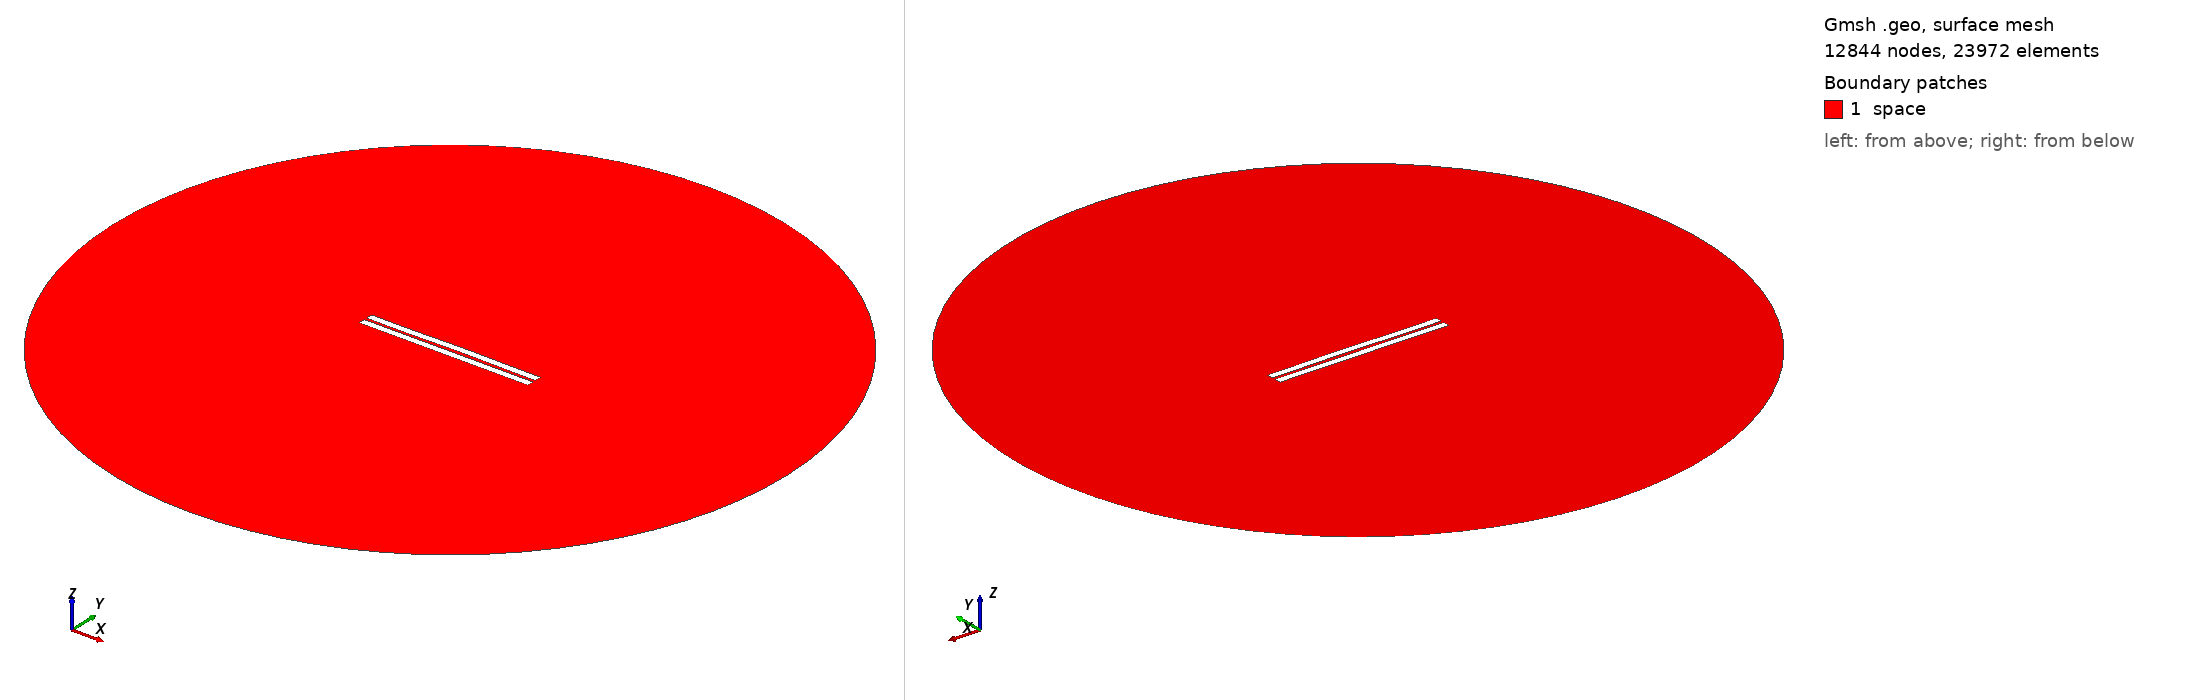

Gmsh geometry script, surface-meshed: 12844 nodes, 23972 surface elements. Boundary patches (legend numbers): 1 space. Left view from above one corner, right view from below the opposite corner. Legend entries are the model's physical surfaces. The drawing asked Gmsh for element sizes between 1% and 20% of the model's largest extent; the script's own settings can give other sizes.

=== 607.geo (drawn) ===
//---------------------------------------
// Geometry kernel
//---------------------------------------

SetFactory("OpenCASCADE");



//---------------------------------------
// Parameters of the geometry
//---------------------------------------

// Overetch of the upper plate
overetch = 0.0;

// Distance between the plates
distance = 1.5;

// Discretization over the x axis (for the deformation)
nx = 50; 

// Length of the plate
L = 100 - overetch; 

// Number of modes
n = 4; 

// 1st mode coefficient
coeff(1) = 0.15;
beta(1) = 0.596864 * 3.1415926535 / L;

// 2nd mode coefficient
coeff(2) = 0.15;
beta(2) = 1.49418 * 3.1415926535 / L;

// 3rd mode coefficient
coeff(3) = -0.075;
beta(3) = 2.50025 * 3.1415926535 / L;

// 4th mode coefficient
coeff(4) = -0.075;
beta(4) = 3.49999 * 3.1415926535 / L;



//---------------------------------------
// Upper plate (deformed rectangle)
//---------------------------------------

// Coordiantes of the upper plate
xmin = -50;
xmax = 50 - overetch;

// Height of the upper plate
yheight = 4 - 2 * overetch;

// Indexes of the points
UpperID[] = {};
LowerID[] = {};
LeftID[] = {};
RightID[] = {};

// Point index
p = 1;

// Horizontal edges
For i In {1:nx}
    x = xmin + (i-1)*(xmax - xmin)/(nx-1);

    y_bottom = distance / 2 + overetch;
    For j In {1:n}
        C = (Cosh(beta(j)*L) + Cos(beta(j)*L)) / (Sinh(beta(j)*L) + Sin(beta(j)*L));
        y_bottom  = y_bottom + coeff(j) * (Cosh(beta(j)*(x+50)) - Cos(beta(j)*(x+50)) - C * (Sinh(beta(j)*(x+50)) - Sin(beta(j)*(x+50))));
    EndFor

    y_top = y_bottom + yheight;

    Point(p) = {x, y_top, 0, 1.0};
    UpperID[i] = p;
    p = p + 1;

    Point(p) = {x, y_bottom, 0, 1.0};
    LowerID[i] = p;
    p = p + 1;
EndFor

// Create point lists
UpperPts[] = {}; LowerPts[] = {};
For i In {1:nx}
  UpperPts[] += {UpperID[i]};
  LowerPts[] += {LowerID[i]};
EndFor

// Build splines
Spline(1) = {UpperPts[]};
Spline(2) = {LowerPts[]};
Line(3) = {LowerPts[nx-1], UpperPts[nx-1]};
Line(4) = {LowerPts[0], UpperPts[0]};

// Build the plane surface
Curve Loop(1) = {2, 3, -1, -4};
Plane Surface(1) = {1};



//---------------------------------------
// Lower plate (rectangle)
//---------------------------------------

// Vertices
Point(1001) = {-50, -1, 0, 1.0};
Point(1002) = { 50, -1, 0, 1.0};
Point(1003) = { 50,  -5, 0, 1.0};
Point(1004) = {-50,  -5, 0, 1.0};

// Edges
Line(5) = {1001, 1002};
Line(6) = {1002, 1003};
Line(7) = {1003, 1004};
Line(8) = {1004, 1001};

// Plane surface
Line Loop(2) = {5, 6, 7, 8};
Plane Surface(2) = {2}; 



//---------------------------------------
// Outer (fictious) boundary
//---------------------------------------

// Points
Point(1005) = {0, 0, 0};       // Center
Point(1006) = {200, 0, 0};     // Start point
Point(1007) = {0, 200, 0};     // 90 degrees
Point(1008) = {-200, 0, 0};    // 180 degrees
Point(1009) = {0, -200, 0};    // 270 degrees

// Circle arcs (each needs start, center, end)
Circle(9) = {1006, 1005, 1007};
Circle(10) = {1007, 1005, 1008};
Circle(11) = {1008, 1005, 1009};
Circle(12) = {1009, 1005, 1006};

// Plane surface for the entire domain
Curve Loop(3) = {9, 10, 11, 12};
Surface(3) = {3};

// Subtract the plates from the whole domain to obtain the actual domain where we want to solve the equations
BooleanDifference{ Surface{3}; Delete; }{ Surface{1}; Surface{2}; Delete; }




//---------------------------------------
// Transfinite Lines/Curves
//---------------------------------------

// Set the number of points on the boundaries
r = 7;

// Plates
Transfinite Curve {1, 2} = 50*r Using Progression 1;
Transfinite Curve {3, 4} = 2*r Using Progression 1;
Transfinite Line {5, 7} = 50*r Using Progression 1;
Transfinite Line {6, 8} = 2*r Using Progression 1;

// Outer boundary
Transfinite Line {9, 10, 11, 12} = 20 Using Progression 1;



//---------------------------------------
// Physical groups
//---------------------------------------                

// Physical curves (boundaries)
Physical Line("force_segment", 10) = {2};
Physical Line("upper_plate", 11) = {1, 3, 4};
Physical Line("lower_plate", 12) = {5, 6, 7, 8};
Physical Line("boundary", 20) = {9, 10, 11, 12};

// Physical Surfaces
Physical Surface("space", 30) = {3};



//---------------------------------------
// 6. Generate the Mesh
//---------------------------------------

// 2D mesh generation
Mesh 2;
